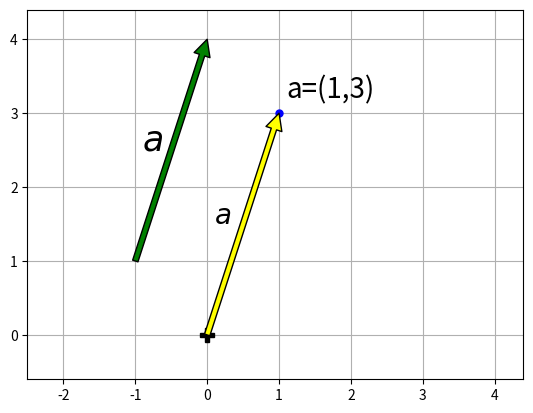

Source code (Python):
import numpy as np
import matplotlib.pylab as plt

plt.plot(0,0,'kP', ms=10)           # 원점 찍기 : k:black, P:+, ms(marker size)

a = np.array([1,3])
plt.plot(a[0],a[1],'bo',ms=5)       # a 찍기 : b:blue, o:o figure

plt.annotate('',xy=a,xytext=(0,0),arrowprops=dict(facecolor='yellow'))  # draw arrow
# plt.annotate('a=(1,3)',xy=(1,3),xytext=(1.1,3.2))                         # write annotation

# you can also use plt.text()
plt.text(0.1,1.5,'$a$',fontdict={"size":20})               # italicize
plt.text(1.1,3.2,'a=(1,3)',fontdict={"size":20})

# 화살표 평행 이동 / 텍스트 이동
plt.annotate('',xy=a+[-1,1],xytext=(-1,1),arrowprops=dict(facecolor='green'))
plt.text(-0.9,2.5,'$a$',fontdict={"size":25})

plt.xticks(np.arange(-2,5))
plt.yticks(np.arange(-1,5))
plt.xlim(-2.5,4.4)
plt.ylim(-0.6,4.4)

plt.grid(True)
plt.show()

